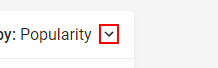
Workflow: SearchingProduct_Jumia_Sorting

Step 1: click on the icon in window 'Shop All Products @ #1 Online Store - Enjoy Online Shopping @ Best Prices - Jumia Egypt' (chrome.exe)

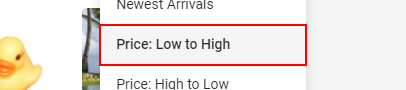
Step 2: click on the link 'Price: Low to High' in window 'Shop All Products @ #1 Online Store - Enjoy Online Shopping @ Best Prices - Jumia Egypt' (chrome.exe)
